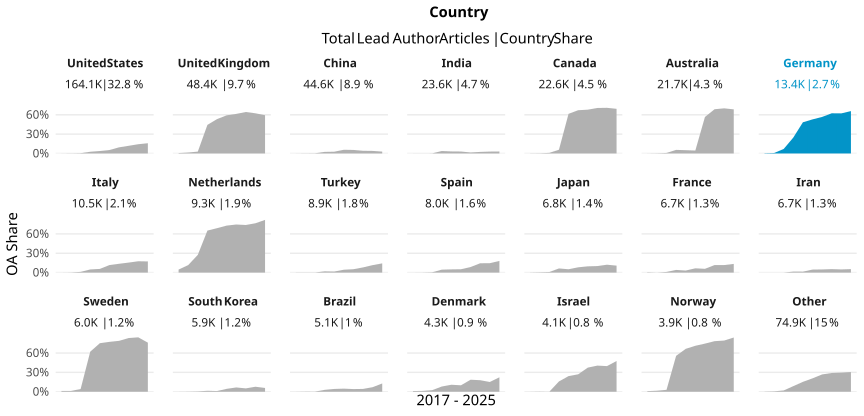

The data file committed next to this chart (first rows):
country_name_fct, cr_year, articles, cc_total, prop
United States, '17, 18507, 25, 0.001351
United States, '18, 18328, 31, 0.001691
United States, '19, 17915, 86, 0.0048
United States, '20, 19817, 528, 0.02664
United States, '21, 18660, 708, 0.03794
United States, '22, 18284, 977, 0.05343
United States, '23, 17075, 1623, 0.09505
United States, '24, 16260, 1934, 0.1189
United States, '25, 16814, 2411, 0.1434
United States, '26, 2413, 383, 0.1587
United Kingdom, '17, 5888, 37, 0.006284
United Kingdom, '18, 5546, 80, 0.01442
United Kingdom, '19, 5253, 152, 0.02894
United Kingdom, '20, 5754, 2551, 0.4433
United Kingdom, '21, 5611, 2990, 0.5329
United Kingdom, '22, 5120, 3029, 0.5916
United Kingdom, '23, 4826, 2962, 0.6138
United Kingdom, '24, 4708, 3028, 0.6432
United Kingdom, '25, 5001, 3115, 0.6229
United Kingdom, '26, 740, 439, 0.5932
China, '17, 3169, 2, 6.311139160618492e-4
China, '18, 3470, 8, 0.002305
China, '19, 3825, 12, 0.003137
China, '20, 4874, 120, 0.02462
China, '21, 4779, 130, 0.0272
China, '22, 5541, 317, 0.05721
China, '23, 5224, 286, 0.05475
China, '24, 6012, 250, 0.04158
China, '25, 6559, 260, 0.03964
China, '26, 1105, 32, 0.02896
India, '17, 1770, 1, 5.649717514124294e-4
India, '18, 1766, 2, 0.001133
India, '19, 1957, 3, 0.001533
India, '20, 2586, 98, 0.0379
India, '21, 2889, 91, 0.0315
India, '22, 3061, 92, 0.03006
India, '23, 3006, 47, 0.01564
India, '24, 2993, 72, 0.02406
India, '25, 3062, 90, 0.02939
India, '26, 525, 16, 0.03048
Canada, '17, 2484, 4, 0.00161
Canada, '18, 2361, 7, 0.002965
Canada, '19, 2277, 21, 0.009223
Canada, '20, 2712, 158, 0.05826
Canada, '21, 2673, 1644, 0.615
Canada, '22, 2455, 1647, 0.6709
Canada, '23, 2299, 1562, 0.6794
Canada, '24, 2321, 1638, 0.7057
Canada, '25, 2620, 1855, 0.708
Canada, '26, 377, 261, 0.6923
Australia, '17, 2460, 2, 8.130081300813008e-4
Australia, '18, 2442, 7, 0.002867
Australia, '19, 2351, 19, 0.008082
Australia, '20, 2519, 140, 0.05558
Australia, '21, 2504, 128, 0.05112
Australia, '22, 2316, 105, 0.04534
Australia, '23, 2183, 1235, 0.5657
Australia, '24, 2107, 1446, 0.6863
Australia, '25, 2411, 1688, 0.7001
Australia, '26, 383, 262, 0.6841
... 150 more rows
